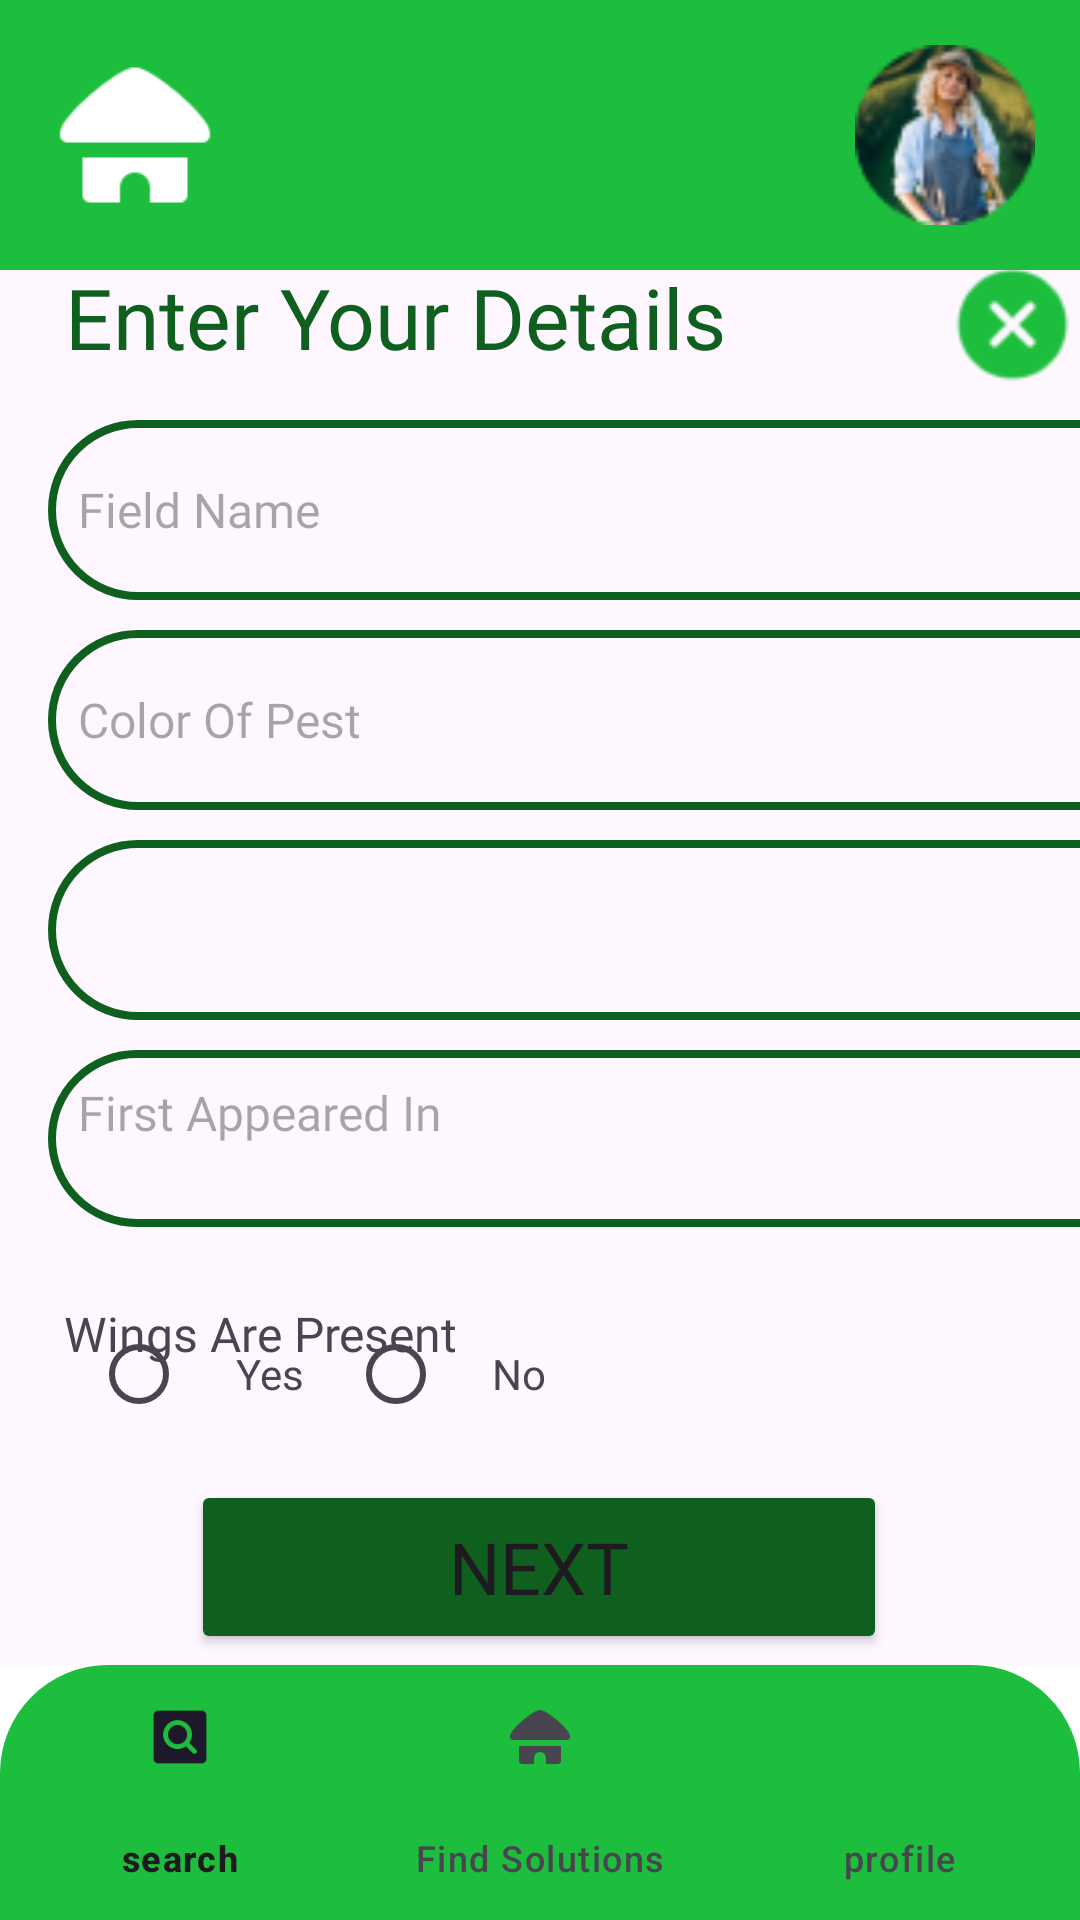

Here is an Android app screen rendered from its layout file. Give the layout XML and the strings, colors and styles it references.
<!-- AndroidManifest.xml: application theme Theme.CropCare -->
<!-- res/layout/activity_solution_form.xml -->
<?xml version="1.0" encoding="utf-8"?>
<androidx.constraintlayout.widget.ConstraintLayout xmlns:android="http://schemas.android.com/apk/res/android"
    xmlns:app="http://schemas.android.com/apk/res-auto"
    xmlns:tools="http://schemas.android.com/tools"
    android:layout_width="match_parent"
    android:layout_height="match_parent"

    tools:context=".Solution_Form">

    <TextView
        android:id="@+id/textView3"
        android:layout_width="293dp"
        android:layout_height="42dp"
        android:fontFamily="@font/inter_bold"
        android:text="@string/form_title"
        android:textColor="@color/Dgreen"
        android:textSize="28dp"
        app:layout_constraintBottom_toTopOf="@+id/relativeLayout"
        app:layout_constraintEnd_toEndOf="parent"
        app:layout_constraintHorizontal_bias="0.322"
        app:layout_constraintStart_toStartOf="parent"
        app:layout_constraintTop_toBottomOf="@+id/linearLayout"
        app:layout_constraintVertical_bias="0.392" />

    <LinearLayout
        android:id="@+id/linearLayout"
        android:layout_width="0dp"
        android:layout_height="90dp"
        android:background="@color/Lgreen"
        android:orientation="horizontal"

        android:padding="15dp"
        app:flow_horizontalAlign="start"
        app:layout_constraintEnd_toEndOf="parent"
        app:layout_constraintHorizontal_bias="0.461"
        app:layout_constraintStart_toStartOf="parent"
        app:layout_constraintTop_toTopOf="parent">

        <ImageView
            android:id="@+id/imageView3"
            android:layout_width="60dp"
            android:layout_height="match_parent"
            android:layout_gravity="start|left"
            android:contentDescription="@string/h_button"
            android:onClick="btnClick"
            app:srcCompat="@drawable/hut" />

        <View
            android:id="@+id/view2"
            android:layout_width="wrap_content"
            android:layout_height="match_parent"
            android:layout_weight="1" />

        <ImageView
            android:id="@+id/imageView6"
            android:layout_width="60dp"
            android:layout_height="match_parent"
            android:layout_gravity="right"
            android:layout_weight="0"
            android:contentDescription="@string/profile_p"
            android:onClick="profileClick"
            app:srcCompat="@drawable/ellipse_14__2_" />
    </LinearLayout>

    <RelativeLayout
        android:id="@+id/relativeLayout"
        android:layout_width="411dp"
        android:layout_height="301dp"
        android:padding="16dp"
        app:layout_constraintBottom_toBottomOf="parent"
        app:layout_constraintEnd_toEndOf="parent"
        app:layout_constraintHorizontal_bias="0.0"
        app:layout_constraintStart_toStartOf="parent"
        app:layout_constraintTop_toTopOf="parent"
        app:layout_constraintVertical_bias="0.366">

        <EditText
            android:id="@+id/editArea"
            android:layout_width="match_parent"
            android:layout_height="60dp"
            android:background="@drawable/inputfield"
            android:fontFamily="@font/inter_semibold"
            android:hint="@string/field"
            android:padding="10dp"
            android:textSize="16sp" />

        <EditText
            android:id="@+id/edittype"
            android:layout_width="match_parent"
            android:layout_height="60dp"
            android:layout_below="@id/editArea"
            android:layout_marginTop="10dp"
            android:background="@drawable/inputfield"
            android:fontFamily="@font/inter_semibold"
            android:hint="@string/pestColor"
            android:padding="10dp"
            android:textSize="16sp" />

        <Spinner
            android:id="@+id/editColor"
            android:layout_width="match_parent"
            android:layout_height="60dp"
            android:layout_below="@id/edittype"
            android:layout_marginTop="10dp"
            android:background="@drawable/inputfield"
            android:padding="10dp" />

        <EditText
            android:id="@+id/editAge"
            android:layout_width="match_parent"
            android:layout_height="60dp"
            android:layout_below="@id/editColor"
            android:layout_marginTop="10dp"
            android:background="@drawable/inputfield"
            android:fontFamily="@font/inter_semibold"
            android:hint="@string/identified"
            android:padding="10dp"
            android:textSize="16sp" />


    </RelativeLayout>

    <Button
        android:id="@+id/procced"
        android:layout_width="232dp"
        android:layout_height="58dp"
        android:layout_marginBottom="32dp"
        android:backgroundTint="@color/Dgreen"
        android:fontFamily="@font/inter_bold"
        android:onClick="btnClick"
        android:text="@string/button_text"
        android:textSize="24dp"
        app:layout_constraintBottom_toBottomOf="parent"
        app:layout_constraintEnd_toEndOf="parent"
        app:layout_constraintHorizontal_bias="0.497"
        app:layout_constraintStart_toStartOf="parent"
        app:layout_constraintTop_toBottomOf="@+id/relativeLayout"
        app:layout_constraintVertical_bias="0.548" />

    <ImageView
        android:id="@+id/cancel"
        android:layout_width="45dp"
        android:layout_height="47dp"
        android:onClick="btnClick"
        app:layout_constraintBottom_toTopOf="@+id/relativeLayout"
        app:layout_constraintEnd_toEndOf="parent"
        app:layout_constraintHorizontal_bias="0.515"
        app:layout_constraintStart_toEndOf="@+id/textView3"
        app:layout_constraintTop_toBottomOf="@+id/linearLayout"
        app:layout_constraintVertical_bias="0.417"
        app:srcCompat="@drawable/macos_close__1_" />

    <FrameLayout
        android:layout_width="0dp"
        android:layout_height="85dp"
        android:background="@color/white"
        app:layout_constraintBottom_toBottomOf="parent"
        app:layout_constraintEnd_toEndOf="parent"
        app:layout_constraintHorizontal_bias="1.0"
        app:layout_constraintStart_toStartOf="parent">

        <com.google.android.material.bottomnavigation.BottomNavigationView
            android:layout_width="wrap_content"
            android:layout_height="85dp"
            android:layout_gravity="end"
            android:background="@drawable/bottom_nav"
            app:menu="@menu/bottomnav">

        </com.google.android.material.bottomnavigation.BottomNavigationView>
    </FrameLayout>

    <RadioGroup
        android:id="@+id/radioGroup"
        android:layout_width="281dp"
        android:layout_height="48dp"
        android:orientation="horizontal"
        app:layout_constraintBottom_toTopOf="@+id/procced"
        app:layout_constraintEnd_toEndOf="parent"
        app:layout_constraintHorizontal_bias="0.384"
        app:layout_constraintStart_toStartOf="parent"
        app:layout_constraintTop_toBottomOf="@+id/relativeLayout"
        app:layout_constraintVertical_bias="0.435">


        <RadioButton
            android:layout_width="wrap_content"
            android:layout_height="match_parent"></RadioButton>

        <TextView
            android:layout_width="wrap_content"
            android:layout_height="wrap_content"
            android:layout_gravity="center"
            android:fontFamily="@font/inter_semibold"
            android:text="@string/Y"
            android:textAlignment="center"
            android:textSize="14sp"
            android:layout_marginRight="15dp">

        </TextView>


        <RadioButton
            android:layout_width="wrap_content"
            android:layout_height="match_parent"></RadioButton>

        <TextView
            android:layout_width="wrap_content"
            android:layout_height="wrap_content"
            android:layout_gravity="center"
            android:fontFamily="@font/inter_semibold"
            android:text="@string/N"
            android:textAlignment="center"
            android:textSize="14sp">

        </TextView>

    </RadioGroup>

    <TextView
        android:id="@+id/textView7"
        android:layout_width="wrap_content"
        android:layout_height="wrap_content"
        android:fontFamily="@font/inter_bold"
        android:text="@string/pestwings"
        android:textSize="16sp"
        app:layout_constraintBottom_toBottomOf="parent"
        app:layout_constraintEnd_toEndOf="parent"
        app:layout_constraintHorizontal_bias="0.093"
        app:layout_constraintStart_toStartOf="parent"
        app:layout_constraintTop_toBottomOf="@+id/relativeLayout"
        app:layout_constraintVertical_bias="0.045" />


</androidx.constraintlayout.widget.ConstraintLayout>
<!-- resources referenced by this layout -->
<resources>
  <color name="Dgreen">#0F601F</color>
  <color name="Lgreen">#1DBE3D</color>
  <color name="white">#FFFFFFFF</color>
  <!-- drawable bottom_nav (drawable) -->
  <?xml version="1.0" encoding="utf-8"?>
  <shape xmlns:android="http://schemas.android.com/apk/res/android"
  
      android:shape="rectangle">
      <solid android:color="@color/Lgreen"/>
  
      <corners android:topLeftRadius="36dp"
          android:topRightRadius="36dp"
          />
  </shape>
  <!-- drawable ellipse_14__2_: png bitmap (drawable, 6394 bytes) -->
  <!-- drawable hut: png bitmap (drawable, 1081 bytes) -->
  <!-- drawable inputfield (drawable) -->
  <?xml version="1.0" encoding="utf-8"?>
  <shape xmlns:android="http://schemas.android.com/apk/res/android"
      android:shape="rectangle">
      <corners android:radius="36dp" />
      <stroke
          android:width="2.5dp"
          android:color="@color/Dgreen" />
  </shape>
  <!-- drawable macos_close__1_: png bitmap (drawable, 1680 bytes) -->
  <string name="N">No</string>
  <string name="Y">Yes</string>
  <string name="button_text">next</string>
  <string name="field">Field Name</string>
  <string name="form_title">Enter Your Details</string>
  <string name="h_button">Find Solutions</string>
  <string name="identified">First Appeared In\n</string>
  <string name="pestColor">Color Of Pest</string>
  <string name="pestwings">Wings Are Present</string>
  <string name="profile_p">profile</string>
  <style name="Theme.CropCare" parent="Base.Theme.CropCare" />
  <style name="Base.Theme.CropCare" parent="Theme.Material3.DayNight.NoActionBar">
          
           <item name="colorPrimary">@color/Lgreen</item>
      </style>
</resources>
